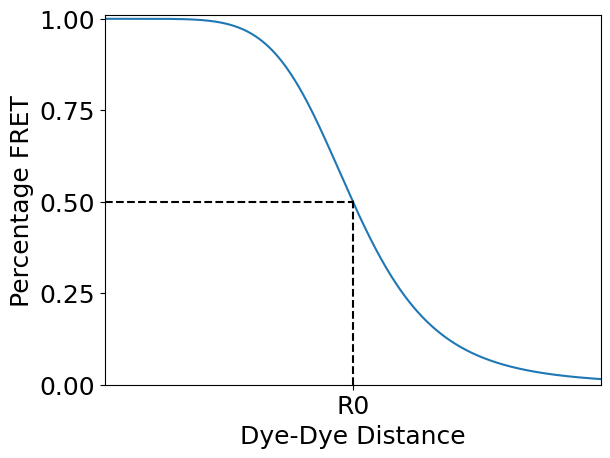

Python code for this plot:
import matplotlib.pyplot as plt
import numpy as np
import matplotlib 
font = {'family' : 'normal',
        'weight' : 'normal',
        'size'   : 18}

matplotlib.rc('font', **font)

def main():
    x = np.arange(0.1, 100, 0.1)
    R0 = 50 
    y = 1.0 / (1 + (x / R0)**6)
    plt.plot(x, y)
    plt.axvline(x=50, ymin=0, ymax=0.5, ls="--", c="k")
    plt.axhline(y=0.5, xmin=0, xmax=0.5, ls="--", c="k")
    plt.ylim(0, 1.01)
    plt.xlim(0, 100)
    plt.xticks([50], ["R0"])
    plt.yticks([0.0, 0.25, 0.50, 0.75, 1.0])
    plt.xlabel("Dye-Dye Distance")
    plt.ylabel("Percentage FRET")
    plt.savefig("ForsterR0.pdf")
    plt.show()   



if __name__ == "__main__":
    main()